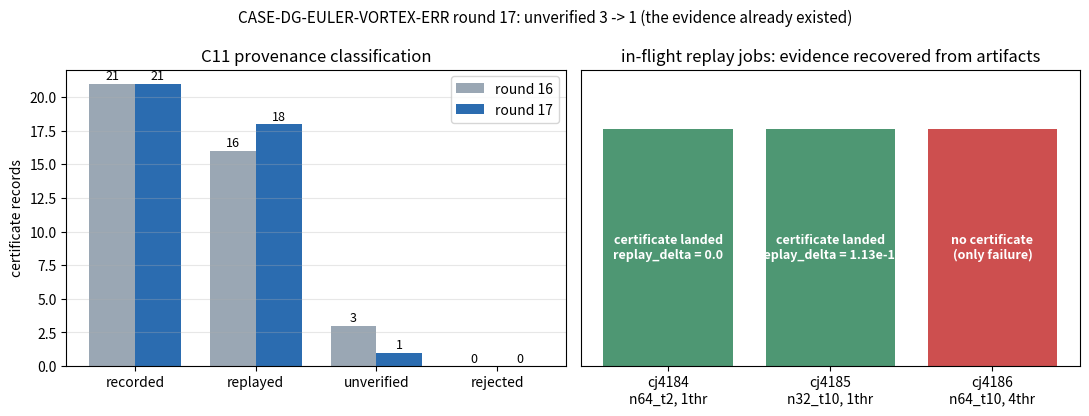

Reproduce this figure in Python. (Note: this script raises an exception after producing the figure.)
"""Build the round-17 report payload (figure + markdown) for CASE-DG-EULER-VORTEX-ERR."""
import base64
import json

import matplotlib
matplotlib.use("Agg")
import matplotlib.pyplot as plt
import numpy as np

fig, axes = plt.subplots(1, 2, figsize=(11, 4.2))
labels = ["recorded", "replayed", "unverified", "rejected"]
r16 = [21, 16, 3, 0]
r17 = [21, 18, 1, 0]
x = np.arange(len(labels))
w = 0.38
axes[0].bar(x - w / 2, r16, w, label="round 16", color="#9aa7b4")
axes[0].bar(x + w / 2, r17, w, label="round 17", color="#2b6cb0")
for i, (a, b) in enumerate(zip(r16, r17)):
    axes[0].text(i - w / 2, a + 0.3, str(a), ha="center", fontsize=9)
    axes[0].text(i + w / 2, b + 0.3, str(b), ha="center", fontsize=9)
axes[0].set_xticks(x)
axes[0].set_xticklabels(labels)
axes[0].set_ylabel("certificate records")
axes[0].set_title("C11 provenance classification")
axes[0].legend()
axes[0].grid(axis="y", alpha=0.3)

jobs = ["cj4184\nn64_t2, 1thr", "cj4185\nn32_t10, 1thr", "cj4186\nn64_t10, 4thr"]
delta = [0.0, 1.128e-12, None]
colors = ["#2f855a", "#2f855a", "#c53030"]
bars = axes[1].bar(jobs, [1, 1, 1], color=colors, alpha=0.85)
axes[1].set_yticks([])
axes[1].set_ylim(0, 1.25)
for bar, d in zip(bars, delta):
    text = ("certificate landed\nreplay_delta = 0.0" if d == 0.0 else
            f"certificate landed\nreplay_delta = {d:.2e}" if d else
            "no certificate\n(only failure)")
    axes[1].text(bar.get_x() + bar.get_width() / 2, 0.5, text, ha="center",
                 va="center", color="white", fontsize=9, weight="bold")
axes[1].set_title("in-flight replay jobs: evidence recovered from artifacts")
fig.suptitle("CASE-DG-EULER-VORTEX-ERR round 17: unverified 3 -> 1 "
             "(the evidence already existed)", fontsize=11)
fig.tight_layout()
fig.savefig("/tmp/fig_round17_provenance.png", dpi=140)

png = base64.b64encode(open("/tmp/fig_round17_provenance.png", "rb").read()).decode()
markdown = open("docs/CASE-DG-EULER-VORTEX-ERR-round17-forensic-landing.md").read()
report = {
    "title": "CASE-DG-EULER-VORTEX-ERR round 17：集群在飞证书的取证收账（unverified 3→1）",
    "summary": "取回 round16 遗留的三条在飞重放作业工件，发现其中两条证书其实已算完"
               "（replay_delta 0.0 / 1.13e-12）只是从未入库；经严格搬运器入库后 C11 unverified "
               "由 3 条压到 1 条（剩余 dg_d2_n64_t10_cfl0.2 已按 1 线程重放递交 cj4263），"
               "整包仍如实记为 INCOMPLETE。",
    "scenario_key": "CASE-DG-EULER-VORTEX-ERR",
    "mission_id": 22612,
    "tags": ["DG", "Euler", "isentropic vortex", "provenance", "C11",
             "honest-INCOMPLETE", "Yee2000"],
    "markdown": markdown,
    "figures": [{"name": "fig_round17_provenance.png",
                 "caption": "左：C11 溯源分类 round16→round17（unverified 3→1）；"
                            "右：三条在飞作业的取证结局（两条有证书，4 线程那条无）。",
                 "png_base64": png}],
}
json.dump(report, open("/tmp/report.json", "w"), ensure_ascii=False)
print("report payload bytes:", len(markdown))
